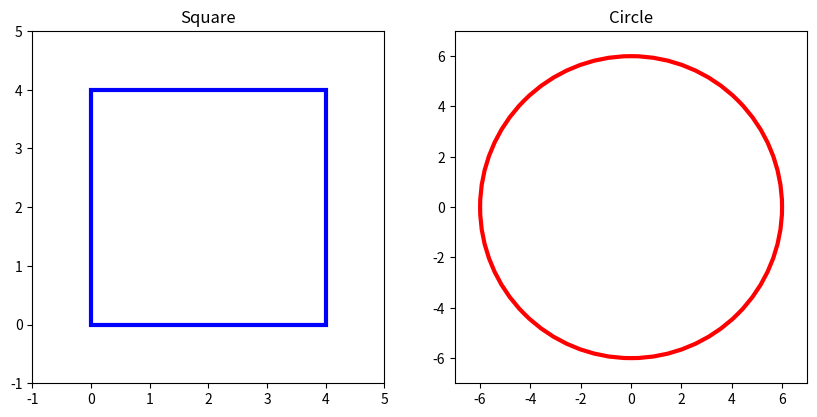

This figure's Python source:
import math
from abc import ABC, abstractmethod
import matplotlib.pyplot as plt
import matplotlib.patches as patches


class Shape(ABC):

    @abstractmethod
    def area(self):
        pass

    @abstractmethod
    def draw(self, ax):
        """Rysuje kształt na podanym obiekcie axes."""
        pass

    def msg(self, info):
        return f"I am {self.__class__.__name__} and my area is {self.area():.2f}. {info}"


class Square(Shape):
    def __init__(self, side):
        self.side = side

    def area(self):
        return self.side ** 2

    def draw(self, ax):
        square = patches.Rectangle(
            (0, 0),            # lewy dół
            self.side,         # szerokość
            self.side,         # wysokość
            fill=False,
            linewidth=3,
            edgecolor="blue"
        )
        ax.add_patch(square)
        ax.set_xlim(-1, self.side + 1)
        ax.set_ylim(-1, self.side + 1)
        ax.set_aspect("equal", adjustable="box")
        ax.set_title("Square")


class Circle(Shape):
    def __init__(self, radius):
        self.radius = radius

    def area(self):
        return math.pi * self.radius ** 2

    def draw(self, ax):
        circle = patches.Circle(
            (0, 0),           # środek
            self.radius,      # promień
            fill=False,
            linewidth=3,
            edgecolor="red"
        )
        ax.add_patch(circle)
        ax.set_xlim(-self.radius - 1, self.radius + 1)
        ax.set_ylim(-self.radius - 1, self.radius + 1)
        ax.set_aspect("equal", adjustable="box")
        ax.set_title("Circle")


# ---- DEMO ----

kw = Square(4)
cr = Circle(6)

print(kw.msg("to jest mój kwadrat!"))
print(cr.msg("to jest moje koło!"))

fig, (ax1, ax2) = plt.subplots(1, 2, figsize=(10, 5))

kw.draw(ax1)
cr.draw(ax2)

plt.show()
